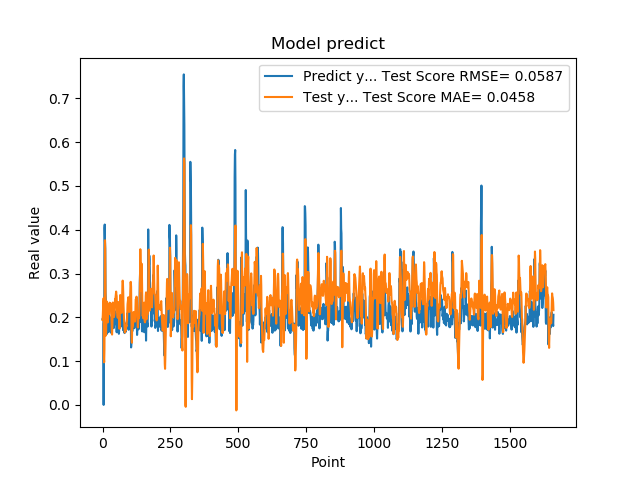

Values plotted in this chart, from the file beside it:
1.955727785830000398e-01, 1.941820927956605658e-01
1.954265981910000005e-01, 2.052311011012895037e-01
2.004670947789999880e-01, 2.217056459593294560e-01
2.029463946819999587e-01, 2.312049064134634457e-01
0.000000000000000000e+00, 2.436378718285272527e-01
1.862521618600000151e-01, 1.059197515730639777e-01
1.862153261900000301e-01, 9.729753415581961218e-02
4.038094580169999670e-01, 1.268791186638729973e-01
4.118085205549999461e-01, 2.805864033225334842e-01
3.743042349819999948e-01, 3.758858424370415952e-01
3.571429848669999685e-01, 3.518483985250046020e-01
2.572054266930000055e-01, 2.696563972212866478e-01
2.409307956699999753e-01, 1.583142673532847156e-01
2.253161966800000249e-01, 1.613502743475608292e-01
1.935185044999999937e-01, 2.059834901701386445e-01
1.787700653079999924e-01, 2.305327772464757785e-01
1.622045934200000150e-01, 2.359108216313493545e-01
1.761920750140000269e-01, 2.056015849354713432e-01
1.883655935530000325e-01, 1.909144754739640348e-01
1.861467957499999548e-01, 1.882329340706061227e-01
1.954913884399999968e-01, 1.936454291981257736e-01
1.954011768099999935e-01, 2.076516995381129660e-01
1.660518944260000185e-01, 2.242562989217217195e-01
1.907722949980000249e-01, 2.085043745035148610e-01
2.156041562559999625e-01, 2.076188106885943629e-01
1.898660957809999716e-01, 2.297118118686078125e-01
1.770474612709999895e-01, 2.334742779651784172e-01
2.001174986360000074e-01, 2.173340237474489789e-01
1.948629021640000125e-01, 2.275950888342176404e-01
1.922753006219999894e-01, 2.327385908490685607e-01
1.779100298880000042e-01, 2.302657677054226748e-01
1.810636967419999854e-01, 2.170235012102018357e-01
1.680064052340000114e-01, 2.139552323667901768e-01
1.635809391740000174e-01, 1.921741452450801413e-01
1.706920862200000111e-01, 1.722653025064196652e-01
1.916799396280000345e-01, 1.606066005520289108e-01
2.085516005749999957e-01, 1.780580896507384658e-01
2.058236002919999752e-01, 2.093091768298329380e-01
1.828240007160000513e-01, 2.338902019157614587e-01
1.857409924269999846e-01, 2.323815457778407034e-01
1.775099337099999841e-01, 2.299451830100115723e-01
1.752161234619999952e-01, 2.163420609686223794e-01
1.971126049759999999e-01, 2.004693936108424002e-01
1.845117062330000057e-01, 2.042911046475580916e-01
1.984785944219999987e-01, 2.082557097488756670e-01
2.143009155989999692e-01, 2.195092601534705812e-01
1.841159015890000139e-01, 2.412279604138881373e-01
2.104043960570000094e-01, 2.406160729829601164e-01
2.032361328599999739e-01, 2.460422672577381176e-01
2.088565975429999833e-01, 2.516651014343307957e-01
1.960448026660000231e-01, 2.587901766747500165e-01
1.900728046889999523e-01, 2.516905155288078899e-01
1.658952832220000062e-01, 2.486443133032574249e-01
1.872539073229999851e-01, 2.159183560967893045e-01
1.852532625200000171e-01, 2.084185970265538534e-01
1.799222826959999966e-01, 2.031909076465732988e-01
2.012764066460000223e-01, 1.989064760551653988e-01
1.978618204589999985e-01, 2.108255427730236498e-01
1.950792670250000027e-01, 2.295535730552104026e-01
1.711323857310000085e-01, 2.348890109819483374e-01
1.623787879939999901e-01, 2.162328035648442282e-01
... 1,599 more rows
